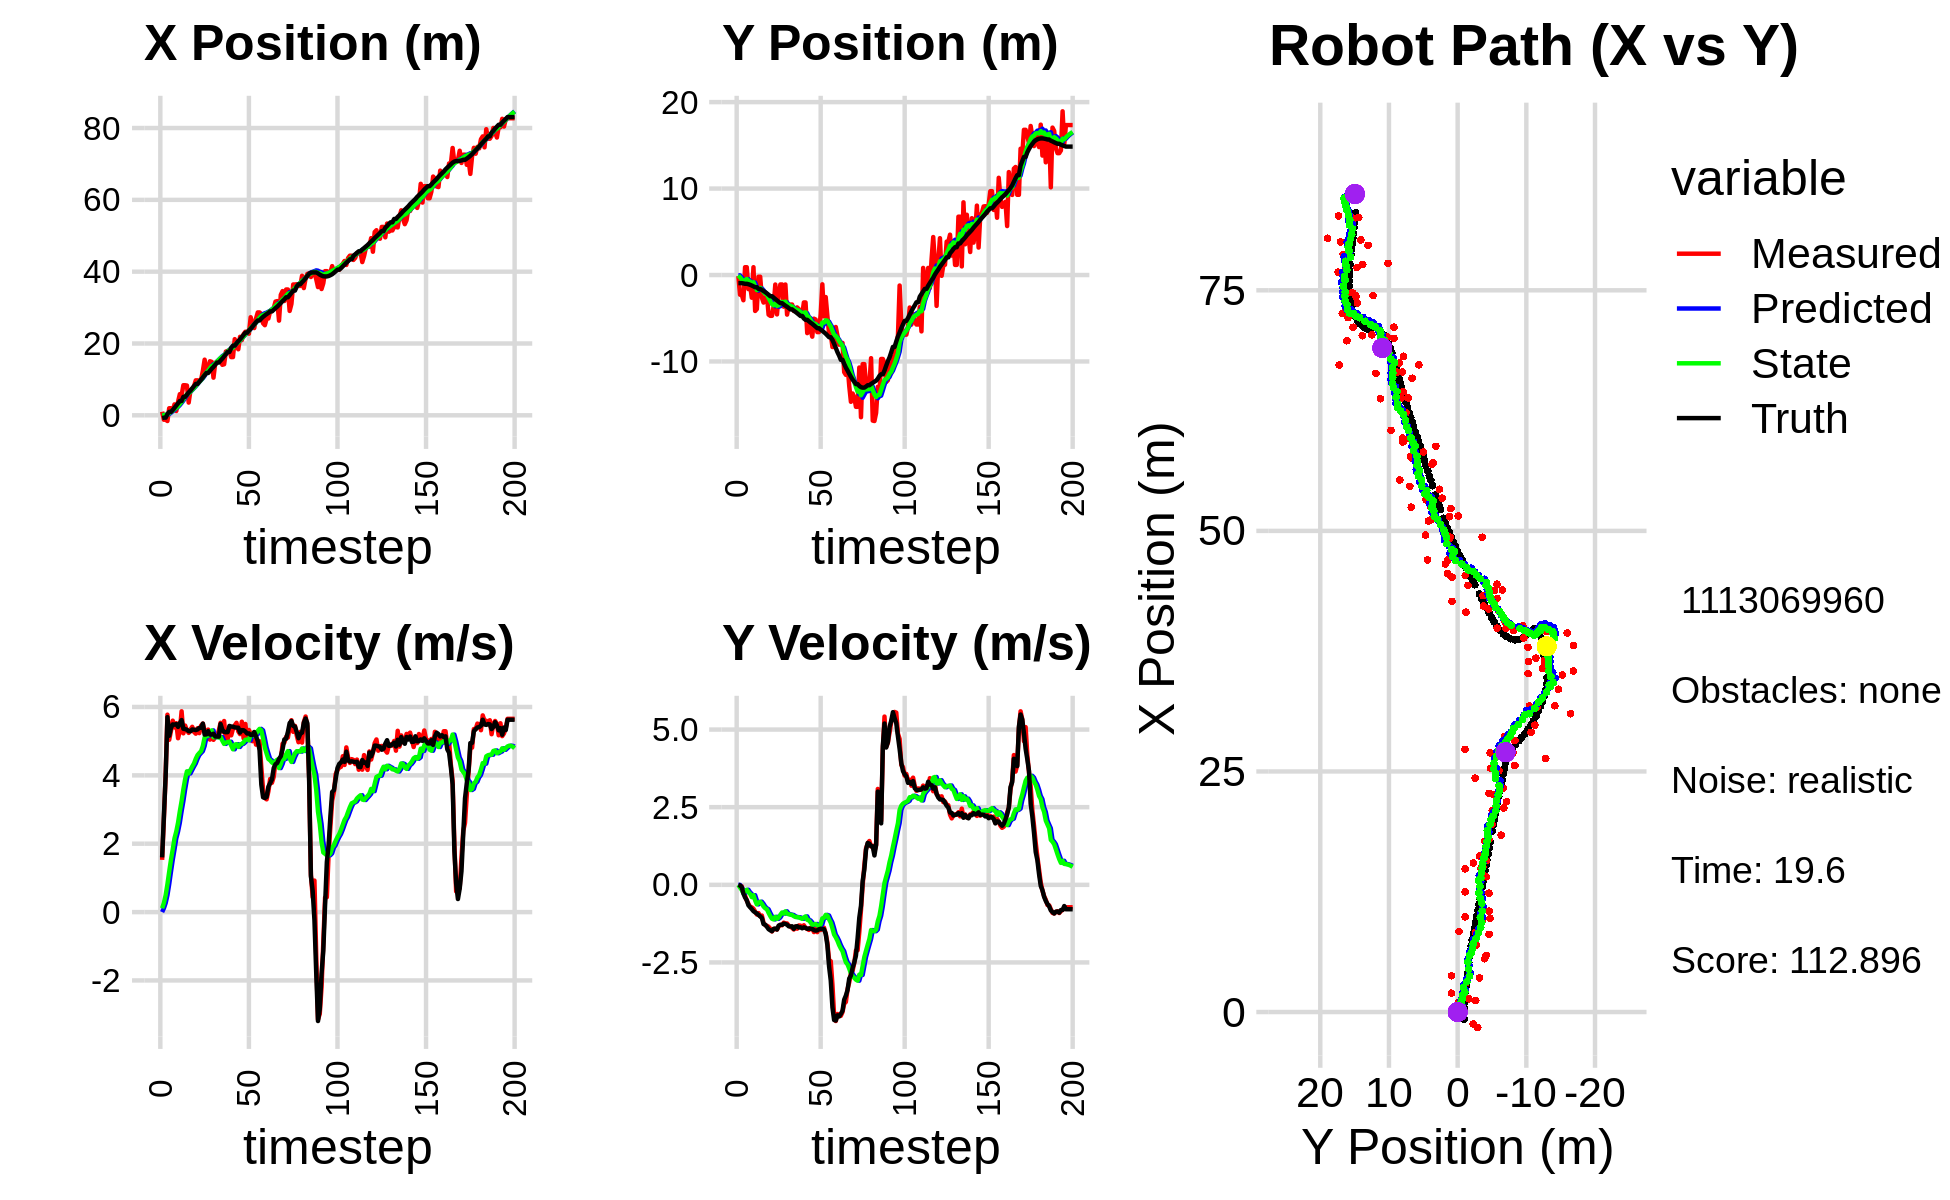

Source data for this figure (header and first rows):
-4.484677274582573453e-02, -5.365809202537583644e-01, 0.000000000000000000e+00, -0.000000000000000000e+00, 0.000000000000000000e+00, 0.000000000000000000e+00, 0.000000000000000000e+00, 0.000000000000000000e+00, -2.618792478996642692e-03, -3.558867944046349013e-02, 0.000000000000000000e+00, 0.000000000000000000e+00, -7.583453653920652071e-01, -9.398815035831515896e-01, 0.000000000000000000e+00, 0.000000000000000000e+00, 0.000000000000000000e+00, 3.241789818275719881e-05
9.920678141351850776e-01, -1.221748002254086779e-01, 1.527999923932487736e+00, -4.729894559722451442e-04, -2.618792478996642692e-03, -3.558867944046349013e-02, 0.000000000000000000e+00, 0.000000000000000000e+00, 6.770365758365777531e-02, -4.273334030730778499e-02, 1.111836099171318870e-01, -2.246640679906137736e-03, -7.583453653920652071e-01, -9.398815035831515896e-01, 1.600000000000000089e+00, -1.000000000000000021e-03, 1.600000023841857910e+00, 3.095480788033455610e-04
-1.238606750805355761e+00, -2.278055349254819006e+00, 2.715838666743264351e+00, -2.961032543421142013e-02, 7.882201857537096679e-02, -4.295800437529839755e-02, 1.111836099171318870e-01, -2.246640679906137736e-03, 6.102256691384246728e-02, -2.636049471240611286e-01, 2.640772322372785252e-01, -8.607902875591932901e-02, -6.618907451504799644e-01, -9.399993815169751521e-01, 2.799999999999999822e+00, -2.000000000000000042e-02, 2.799999952316284180e+00, 1.090239733457565308e-02
-1.238606750805355761e+00, -2.278055349254819006e+00, 4.025760755512064470e+00, -4.389218238575794823e-02, 8.743029013757032397e-02, -2.722128499996530615e-01, 2.640772322372785252e-01, -8.607902875591932901e-02, 1.196644071146243937e-01, -4.917944719135700637e-01, 4.937529497532641698e-01, -1.651094405457805281e-01, -6.618907451504799644e-01, -9.399993815169751521e-01, 3.999000000000000110e+00, -7.599999999999999811e-02, 4.000000000000000000e+00, 1.090239733457565308e-02
-1.598282098391945905e+00, -2.917230325177719852e+00, 5.774809945591441895e+00, -2.200200983873448479e-01, 1.690397020899508107e-01, -5.083054159681481554e-01, 4.937529497532641698e-01, -1.651094405457805281e-01, 2.491707881590156104e-01, -7.973629271842370692e-01, 8.150876528484665151e-01, -2.756815562124625418e-01, 3.435833452566414148e-01, -9.715522093520031488e-01, 5.703000000000000291e+00, -2.790000000000000258e-01, 5.710000038146972656e+00, 3.808155283331871033e-02
1.961628198530474210e+00, 9.027923777517060655e-01, 5.040906751338254388e+00, -3.493821037962435705e-01, 3.306795534438622397e-01, -8.249310828054833289e-01, 8.150876528484665151e-01, -2.756815562124625418e-01, 5.869748538422154827e-01, -6.139425228521616651e-01, 1.180850792881054545e+00, -2.043068224493995722e-01, 9.528515342985758307e-01, -1.015212254225988486e+00, 5.158999999999999808e+00, -4.079999999999999738e-01, 5.175000190734863281e+00, 6.919871270656585693e-02
1.961628198530474210e+00, 9.027923777517060655e-01, 5.300883938995814226e+00, -5.062138223813740234e-01, 7.050599331303208928e-01, -6.343732050971016001e-01, 1.180850792881054545e+00, -2.043068224493995722e-01, 9.544585221163421895e-01, -4.530272143713058863e-01, 1.529780182063248839e+00, -1.574521493084509449e-01, 9.528515342985758307e-01, -1.015212254225988486e+00, 5.386999999999999567e+00, -4.939999999999999947e-01, 5.409999847412109375e+00, 9.520740061998367310e-02
1.377317421326409219e+00, -1.632650362646788755e+00, 5.599754180611468790e+00, -6.110981560781728605e-01, 1.107436540322667140e+00, -4.687724293021509614e-01, 1.529780182063248839e+00, -1.574521493084509449e-01, 1.308717022270430297e+00, -6.405084839656283169e-01, 1.833889306804570740e+00, -2.389364202439226981e-01, 1.466798067203026301e+00, -1.063849913351831988e+00, 5.490999999999999659e+00, -6.590000000000000302e-01, 5.530000209808349609e+00, 1.086993142962455750e-01
3.041479647466069025e+00, -1.202507013078755849e+00, 5.400749451174073457e+00, -7.083181887712086677e-01, 1.492105952950887326e+00, -6.644021259900205756e-01, 1.833889306804570740e+00, -2.389364202439226981e-01, 1.759317162738022633e+00, -7.560298967062270004e-01, 2.157959869873261827e+00, -2.917426499541362350e-01, 2.084023714387295279e+00, -1.132655831660508428e+00, 5.482999999999999652e+00, -7.209999999999999742e-01, 5.530000209808349609e+00, 1.304075270891189575e-01
1.193645597096517630e+00, -2.625313000595565160e+00, 5.524688073918197162e+00, -7.245729662932118842e-01, 1.975113149725348904e+00, -7.852041617016406461e-01, 2.157959869873261827e+00, -2.917426499541362350e-01, 2.090106499583143318e+00, -1.045428841501386596e+00, 2.357427841782895328e+00, -3.963755577827217103e-01, 2.715420961634037678e+00, -1.216786580139866070e+00, 5.501000000000000334e+00, -7.830000000000000293e-01, 5.557000160217285156e+00, 1.304075270891189575e-01
3.766885102309965205e+00, 9.027944637203684231e-01, 5.086133317543238164e+00, -7.694052414788296046e-01, 2.325849283761432851e+00, -1.085066397279658812e+00, 2.357427841782895328e+00, -3.963755577827217103e-01, 2.557501877130067491e+00, -8.406730611409333198e-01, 2.615289449773146924e+00, -3.337751161488506368e-01, 3.340970278073835509e+00, -1.311816351832561844e+00, 5.418000000000000149e+00, -8.489999999999999769e-01, 5.484000205993652344e+00, 1.501367390155792236e-01
5.886771917349087779e+00, -4.156932192418909544e+00, 5.302323352079333141e+00, -8.624113903151761074e-01, 2.819030822107382317e+00, -8.740505727558184335e-01, 2.615289449773146924e+00, -3.337751161488506368e-01, 3.160518239842762700e+00, -1.327935884991673587e+00, 2.947801822383428583e+00, -5.000627533861106144e-01, 3.972077608123606662e+00, -1.412073927202119661e+00, 5.527999999999999581e+00, -8.870000000000000107e-01, 5.598999977111816406e+00, 1.612359285354614258e-01
5.535648703752357846e+00, -3.939112053995415863e+00, 5.873813500322752290e+00, -9.553630231319026889e-01, 3.455298422081105603e+00, -1.377942160330284604e+00, 2.947801822383428583e+00, -5.000627533861106144e-01, 3.746160869964332285e+00, -1.733724883026249941e+00, 3.246598160891697393e+00, -6.303402845777832386e-01, 3.972077608123606662e+00, -1.412073927202119661e+00, 5.616999999999999993e+00, -9.230000000000000426e-01, 5.691999912261962891e+00, 1.612359285354614258e-01
8.370158434121830027e+00, -1.979634636924528235e-01, 5.229255173183021022e+00, -9.109090323219040108e-01, 4.070820686053502335e+00, -1.796758911484028332e+00, 3.246598160891697393e+00, -6.303402845777832386e-01, 4.466387582998305739e+00, -1.598469122745714621e+00, 3.590631890224877054e+00, -5.797518294439935049e-01, 5.127972841145340688e+00, -1.608673321378430332e+00, 5.362000000000000099e+00, -9.719999999999999751e-01, 5.448999881744384766e+00, 1.724642813205718994e-01
8.370158434121830027e+00, -1.979634636924528235e-01, 5.456225045621106773e+00, -1.015928328522226920e+00, 4.825450772020793089e+00, -1.656444305690113916e+00, 3.590631890224877054e+00, -5.797518294439935049e-01, 5.165631631557475956e+00, -1.482930053085767863e+00, 3.888648254847571373e+00, -5.431589576157994648e-01, 5.127972841145340688e+00, -1.608673321378430332e+00, 5.354000000000000092e+00, -1.014999999999999902e+00, 5.448999881744384766e+00, 1.840881258249282837e-01
8.285156727197541926e+00, -2.626522707136671908e+00, 5.314658077880289433e+00, -9.895690981553795229e-01, 5.554496457042232826e+00, -1.537245948847347776e+00, 3.888648254847571373e+00, -5.431589576157994648e-01, 5.817171055019424664e+00, -1.698609867425984854e+00, 4.116690017852077332e+00, -6.098142702115411096e-01, 5.742367983407079102e+00, -1.724430905583469897e+00, 5.333000000000000185e+00, -1.064999999999999947e+00, 5.438000202178955078e+00, 1.840881258249282837e-01
3.542224645525741789e+00, -3.186064766981567598e+00, 5.241851040170470100e+00, -1.229004386947997407e+00, 6.228840056804632042e+00, -1.759591294447139020e+00, 4.116690017852077332e+00, -6.098142702115411096e-01, 6.100681032811150928e+00, -1.972076877357004099e+00, 4.055146722903806733e+00, -6.981477276588821113e-01, 6.366383791500142664e+00, -1.855032729342919406e+00, 5.293000000000000149e+00, -1.264000000000000012e+00, 5.441999912261962891e+00, 2.303001582622528076e-01
6.934700995947603808e+00, -2.707929299593386574e+00, 5.338199996659468205e+00, -1.299098277494828757e+00, 6.506195705101531779e+00, -2.041891650122892088e+00, 4.055146722903806733e+00, -6.981477276588821113e-01, 6.602540307229192607e+00, -2.153612201749528055e+00, 4.157979714721726339e+00, -7.546555638572467473e-01, 6.881781816515479377e+00, -1.975523340210010970e+00, 5.288000000000000256e+00, -1.284999999999999920e+00, 5.441999912261962891e+00, 2.387184798717498779e-01
7.423820659844800218e+00, -2.326912062264733461e+00, 5.419818015168589298e+00, -1.318960745615935570e+00, 7.018338278701365063e+00, -2.229077758135252552e+00, 4.157979714721726339e+00, -7.546555638572467473e-01, 7.111968327571229764e+00, -2.264606739453048245e+00, 4.257723220664918706e+00, -7.864256468449202231e-01, 7.498662233374099984e+00, -2.126243697644982333e+00, 5.341999999999999638e+00, -1.352000000000000091e+00, 5.510000228881835938e+00, 2.387184798717498779e-01
8.078788064369364363e+00, -4.581924424832950038e+00, 5.271096387160949526e+00, -1.349082544254663896e+00, 7.537740649637721724e+00, -2.343249304137540179e+00, 4.257723220664918706e+00, -7.864256468449202231e-01, 7.627982046644995684e+00, -2.659475988582455486e+00, 4.348112833737043381e+00, -9.026556814843162968e-01, 8.112891436249807242e+00, -2.284038769199094432e+00, 5.334999999999999964e+00, -1.429000000000000048e+00, 5.522999763488769531e+00, 2.505610585212707520e-01
9.727753401178853565e+00, -4.719955908654588583e+00, 5.218889957486375408e+00, -1.409973438207300367e+00, 8.062793330018699578e+00, -2.749741556730886938e+00, 4.348112833737043381e+00, -9.026556814843162968e-01, 8.224484282965571325e+00, -3.028404615693846669e+00, 4.485002320166284306e+00, -1.005183828620121789e+00, 8.725669145438013530e+00, -2.450455652610304735e+00, 5.325000000000000178e+00, -1.465000000000000080e+00, 5.522999763488769531e+00, 2.638677656650543213e-01
9.727753401178853565e+00, -4.719955908654588583e+00, 5.377183416598207977e+00, -1.501928609760437627e+00, 8.672984514982200466e+00, -3.128922998555858648e+00, 4.485002320166284306e+00, -1.005183828620121789e+00, 8.792996404384686215e+00, -3.357328758639992916e+00, 4.592663412802096445e+00, -1.091968409982625454e+00, 8.725669145438013530e+00, -2.450455652610304735e+00, 5.342999999999999972e+00, -1.493999999999999995e+00, 5.547999858856201172e+00, 2.723734974861145020e-01
9.668542415044706573e+00, -3.629262791683591338e+00, 5.235684564055293144e+00, -1.420645703610309951e+00, 9.252262745664895149e+00, -3.466525599638255350e+00, 4.592663412802096445e+00, -1.091968409982625454e+00, 9.314579955649584520e+00, -3.500893626286401439e+00, 4.653052902695246296e+00, -1.114264510225552618e+00, 9.333852052693949020e+00, -2.619768845277982816e+00, 5.386999999999999567e+00, -1.419999999999999929e+00, 5.571000099182128906e+00, 2.649594843387603760e-01
9.893090512873058628e+00, -1.100700484339069307e+00, 5.455922322690250681e+00, -1.425212938622061776e+00, 9.779885245919109238e+00, -3.612320077308956545e+00, 4.653052902695246296e+00, -1.114264510225552618e+00, 9.829057998994050749e+00, -3.295307387086399586e+00, 4.708179918515527973e+00, -1.030685741537876954e+00, 9.942132234653653811e+00, -2.782385454819519932e+00, 5.391000000000000014e+00, -1.407000000000000028e+00, 5.571000099182128906e+00, 2.555133700370788574e-01
1.235854613834443683e+01, -4.555821047785405753e+00, 5.514248788914802191e+00, -1.439326212529371984e+00, 1.029987599084560301e+01, -3.398375961240187149e+00, 4.708179918515527973e+00, -1.030685741537876954e+00, 1.048609189366197825e+01, -3.566251497093414269e+00, 4.859509155828618532e+00, -1.095704453343351981e+00, 1.055184483563934350e+01, -2.941605792930703789e+00, 5.514000000000000234e+00, -1.439999999999999947e+00, 5.698999881744384766e+00, 2.553227245807647705e-01
1.548918032647462972e+01, -2.288277255652952924e+00, 5.299758197631299517e+00, -1.341883799015263667e+00, 1.097204280924484010e+01, -3.675821942427749622e+00, 4.859509155828618532e+00, -1.095704453343351981e+00, 1.131264613808614961e+01, -3.503632665523097600e+00, 5.109578048706043596e+00, -1.053193273716019007e+00, 1.118148159970501787e+01, -3.105031239409098198e+00, 5.192000000000000171e+00, -1.312999999999999945e+00, 5.355000019073486328e+00, 2.479854971170425415e-01
1.248977422757450029e+01, -1.093530641249555790e+00, 5.108784628032768893e+00, -1.293529830866505748e+00, 1.182360394295675476e+01, -3.608951992894699590e+00, 5.109578048706043596e+00, -1.053193273716019007e+00, 1.187048407297674579e+01, -3.288690855867576701e+00, 5.142398562152897590e+00, -9.663112385750683986e-01, 1.177929425273267405e+01, -3.254534470362323795e+00, 5.198999999999999844e+00, -1.286000000000000032e+00, 5.355000019073486328e+00, 2.479854971170425415e-01
1.248977422757450029e+01, -1.093530641249555790e+00, 5.339128877501805093e+00, -1.303731864610160107e+00, 1.238472392919203635e+01, -3.385321979725083530e+00, 5.142398562152897590e+00, -9.663112385750683986e-01, 1.240217561258744361e+01, -3.098201148172264219e+00, 5.159631086737991090e+00, -8.928709871775997176e-01, 1.177929425273267405e+01, -3.254534470362323795e+00, 5.293000000000000149e+00, -1.288000000000000034e+00, 5.447999954223632812e+00, 2.394976913928985596e-01
1.505182862308309311e+01, -3.662764685488241412e+00, 5.045752182481175296e+00, -1.219371048766413779e+00, 1.291813872126124352e+01, -3.187488246890024080e+00, 5.159631086737991090e+00, -8.928709871775997176e-01, 1.306266218313101035e+01, -3.262611216891628363e+00, 5.257828171234192105e+00, -9.270371568163465748e-01, 1.238767933863010917e+01, -3.402441488850187490e+00, 5.195000000000000284e+00, -1.250000000000000000e+00, 5.342999935150146484e+00, 2.371167093515396118e-01
1.488306069422465683e+01, -1.097237812592357864e+00, 5.140264201234685082e+00, -1.241220798707397543e+00, 1.358844500025442947e+01, -3.355314932573262965e+00, 5.257828171234192105e+00, -9.270371568163465748e-01, 1.367367373658985841e+01, -3.071707348756725686e+00, 5.314422209600692781e+00, -8.538692341017073417e-01, 1.299051213323719622e+01, -3.547934758204246197e+00, 5.192000000000000171e+00, -1.260000000000000009e+00, 5.342999935150146484e+00, 2.369346767663955688e-01
1.048097062143111557e+01, -4.579690682372058674e+00, 5.039776168548670832e+00, -1.243839624916385000e+00, 1.420511595754992840e+01, -3.157094272166896420e+00, 5.314422209600692781e+00, -8.538692341017073417e-01, 1.392867084508745634e+01, -3.358839185966162155e+00, 5.114208296654950026e+00, -9.279899222125551628e-01, 1.348854374906867015e+01, -3.669406400650827571e+00, 5.217999999999999972e+00, -1.284999999999999920e+00, 5.374000072479248047e+00, 2.419689148664474487e-01
1.458192858087713795e+01, -3.499550597325906232e+00, 5.117515112148343981e+00, -1.311917678942219112e+00, 1.444009167475295108e+01, -3.451638178187417694e+00, 5.114208296654950026e+00, -9.279899222125551628e-01, 1.445025593835544520e+01, -3.472977763162405918e+00, 5.121394344646942542e+00, -9.481586061591067427e-01, 1.408913350159282274e+01, -3.819885955519775056e+00, 5.136999999999999567e+00, -1.336000000000000076e+00, 5.307000160217285156e+00, 2.509539723396301270e-01
1.493585604483584106e+01, -3.414260195201135328e+00, 5.158868485261884018e+00, -1.347700854171937523e+00, 1.496239537282013998e+01, -3.567793623778316547e+00, 5.121394344646942542e+00, -9.481586061591067427e-01, 1.496243385550068439e+01, -3.563340103850746399e+00, 5.122377062132761338e+00, -9.612036486786685874e-01, 1.468012547519922606e+01, -3.973396526377062532e+00, 5.134999999999999787e+00, -1.340999999999999970e+00, 5.307000160217285156e+00, 2.555288374423980713e-01
1.493585604483584106e+01, -3.414260195201135328e+00, 5.309803261248064565e+00, -1.387130998030412066e+00, 1.547467156171396141e+01, -3.659460468718613413e+00, 5.122377062132761338e+00, -9.612036486786685874e-01, 1.544624172225501901e+01, -3.644023940790907634e+00, 5.107303553753009595e+00, -9.719235574047238035e-01, 1.468012547519922606e+01, -3.973396526377062532e+00, 5.131000000000000227e+00, -1.336000000000000076e+00, 5.302000045776367188e+00, 2.555288374423980713e-01
1.573485469861314101e+01, -4.156058154727078069e+00, 5.537020538347581677e+00, -1.439182679145760702e+00, 1.595697207763032033e+01, -3.741216296531379992e+00, 5.107303553753009595e+00, -9.719235574047238035e-01, 1.596319326826180962e+01, -3.813890579969002825e+00, 5.122613662812884883e+00, -1.010338645132648594e+00, 1.527585339550771337e+01, -4.128550517033935385e+00, 5.501999999999999780e+00, -1.419000000000000039e+00, 5.682000160217285156e+00, 2.542931735515594482e-01
1.406162309644406250e+01, -4.151161642212156444e+00, 5.278853645716932164e+00, -1.342949544101428527e+00, 1.647545463454309811e+01, -3.914924444482267507e+00, 5.122613662812884883e+00, -1.010338645132648594e+00, 1.631328846064467442e+01, -3.958913546996569721e+00, 5.013373811618734521e+00, -1.035375056874266564e+00, 1.579975056688952151e+01, -4.263559566842525683e+00, 5.333000000000000185e+00, -1.344000000000000083e+00, 5.499000072479248047e+00, 2.491171658039093018e-01
1.421304607383184404e+01, -3.749252126941194252e+00, 5.589090697419705656e+00, -1.413254625534776210e+00, 1.681462584180654929e+01, -4.062451052683996089e+00, 5.013373811618734521e+00, -1.035375056874266564e+00, 1.666057248223456000e+01, -4.036211937340277167e+00, 4.920517378494662530e+00, -1.041145100515601607e+00, 1.640981793434915659e+01, -4.417631852051449037e+00, 5.272000000000000242e+00, -1.332000000000000073e+00, 5.438000202178955078e+00, 2.476681321859359741e-01
1.775354504623161844e+01, -3.949164138993179307e+00, 5.020000055640870151e+00, -1.309559291966017502e+00, 1.715262422008402510e+01, -4.140326447391837306e+00, 4.920517378494662530e+00, -1.041145100515601607e+00, 1.720003574102653232e+01, -4.125789707863797950e+00, 4.956157130924534471e+00, -1.046462184518953009e+00, 1.703098607056081804e+01, -4.577034221985023521e+00, 5.261999999999999567e+00, -1.375000000000000000e+00, 5.438000202178955078e+00, 2.551812827587127686e-01
1.794021293559446306e+01, -4.573902891867236420e+00, 5.066146098055000380e+00, -1.314884736204542381e+00, 1.769565145411898754e+01, -4.230435926315693429e+00, 4.956157130924534471e+00, -1.046462184518953009e+00, 1.771848212579250870e+01, -4.285955849389573302e+00, 4.974904525922055676e+00, -1.072612144072847329e+00, 1.764603924804706025e+01, -4.737536893803053317e+00, 5.264000000000000234e+00, -1.366000000000000103e+00, 5.438000202178955078e+00, 2.539403140544891357e-01
1.794021293559446306e+01, -4.573902891867236420e+00, 5.340070295737707973e+00, -1.385979951273122346e+00, 1.821597257838471506e+01, -4.393217063796858390e+00, 4.974904525922055676e+00, -1.072612144072847329e+00, 1.821511326905545403e+01, -4.429165106507019445e+00, 4.983633140816901452e+00, -1.094553700698038146e+00, 1.764603924804706025e+01, -4.737536893803053317e+00, 5.445999999999999730e+00, -1.399999999999999911e+00, 5.623000144958496094e+00, 2.539403140544891357e-01
1.620685887377052126e+01, -3.173271761864374430e+00, 5.170489750622422775e+00, -1.302404460708151523e+00, 1.871347658313714390e+01, -4.538620476576823215e+00, 4.983633140816901452e+00, -1.094553700698038146e+00, 1.854633045172074546e+01, -4.367846825145187850e+00, 4.871727160956841551e+00, -1.051236797926297983e+00, 1.878106808709864950e+01, -5.028171764334016025e+00, 5.427999999999999936e+00, -1.368999999999999995e+00, 5.598000049591064453e+00, 2.467584758996963501e-01
1.620685887377052126e+01, -3.173271761864374430e+00, 5.360170903554192456e+00, -1.392125377879259718e+00, 1.903350316781643059e+01, -4.472970504937817893e+00, 4.871727160956841551e+00, -1.051236797926297983e+00, 1.885914323547043026e+01, -4.316008533665550928e+00, 4.762493721698539240e+00, -1.016804203645780502e+00, 1.940387082097779370e+01, -5.186450706858344972e+00, 5.424000000000000377e+00, -1.387000000000000011e+00, 5.598000049591064453e+00, 2.541025876998901367e-01
2.120294654431261705e+01, -6.719632255565096024e+00, 5.459863196029561827e+00, -1.418017121413388315e+00, 1.933539260764028356e+01, -4.417688954030128734e+00, 4.762493721698539240e+00, -1.016804203645780502e+00, 1.950246962138056972e+01, -4.735036262348584657e+00, 4.896946587845674159e+00, -1.125562091950704335e+00, 1.940387082097779370e+01, -5.186450706858344972e+00, 5.403999999999999915e+00, -1.417000000000000037e+00, 5.586999893188476562e+00, 2.541025876998901367e-01
1.949667513419461784e+01, -5.001967119460433153e+00, 5.536622376933694412e+00, -1.452579909407108794e+00, 1.999216428016513802e+01, -4.847592471543655357e+00, 4.896946587845674159e+00, -1.125562091950704335e+00, 1.998977698444094386e+01, -4.880623785492760547e+00, 4.911629717042719001e+00, -1.147121287575618043e+00, 2.002251172101748367e+01, -5.348059402740373613e+00, 5.397000000000000242e+00, -1.405999999999999917e+00, 5.577000141143798828e+00, 2.565759420394897461e-01
1.838168454199433199e+01, -6.333417164773408103e+00, 5.285909929386079398e+00, -1.383638203415688439e+00, 2.048093995614521745e+01, -4.995335914250322418e+00, 4.911629717042719001e+00, -1.147121287575618043e+00, 2.035203587165662142e+01, -5.179932112426493873e+00, 4.831213265882685626e+00, -1.210493021924960555e+00, 2.064328312918010511e+01, -5.510192142605720100e+00, 5.394000000000000128e+00, -1.417000000000000037e+00, 5.577000141143798828e+00, 2.560156285762786865e-01
2.185834771390824827e+01, -7.131526099379027706e+00, 5.206921621045002446e+00, -1.396726892155572664e+00, 2.083515719824488954e+01, -5.300981414618989973e+00, 4.831213265882685626e+00, -1.210493021924960555e+00, 2.092636830183857199e+01, -5.548138964247129046e+00, 4.904489369166858737e+00, -1.290658340925749270e+00, 2.116527390493103766e+01, -5.648015248251392784e+00, 5.250000000000000000e+00, -1.421999999999999931e+00, 5.439000129699707031e+00, 2.620746791362762451e-01
2.094435298441535309e+01, -5.049667166729178369e+00, 5.569718943139988276e+00, -1.522270945896641914e+00, 2.141681723875525734e+01, -5.677204798339704261e+00, 4.904489369166858737e+00, -1.290658340925749270e+00, 2.141735043753364920e+01, -5.604041676657405269e+00, 4.921868266709197748e+00, -1.277219890432578220e+00, 2.177695298235627419e+01, -5.813802944247697724e+00, 5.323000000000000398e+00, -1.461000000000000076e+00, 5.519999980926513672e+00, 2.667962014675140381e-01
2.260850635156232613e+01, -5.145359502629401227e+00, 5.084574208846889043e+00, -1.415764043248320281e+00, 2.190953726420456960e+01, -5.731763665700663424e+00, 4.921868266709197748e+00, -1.277219890432578220e+00, 2.196706776395846461e+01, -5.660347225967992557e+00, 4.966188821487583560e+00, -1.260960525294061219e+00, 2.238679623653554174e+01, -5.981582389635662800e+00, 5.318999999999999950e+00, -1.475000000000000089e+00, 5.519999980926513672e+00, 2.715643048286437988e-01
2.326704269644066869e+01, -6.605125384266510302e+00, 5.503904870517794201e+00, -1.523992055145712676e+00, 2.246368664610722377e+01, -5.786443278497398701e+00, 4.966188821487583560e+00, -1.260960525294061219e+00, 2.254764265337938056e+01, -5.904015864575863581e+00, 5.038545097228905867e+00, -1.305354090027340597e+00, 2.300173211159348341e+01, -6.152924762668652292e+00, 5.283000000000000362e+00, -1.465999999999999970e+00, 5.482999801635742188e+00, 2.701251506805419922e-01
2.326704269644066869e+01, -6.605125384266510302e+00, 5.032637380229242119e+00, -1.393501443853471189e+00, 2.305149716310227248e+01, -6.034551273578597552e+00, 5.038545097228905867e+00, -1.305354090027340597e+00, 2.306638626485399257e+01, -6.112767056726832848e+00, 5.048787904942816596e+00, -1.331770374513446153e+00, 2.300173211159348341e+01, -6.152924762668652292e+00, 5.222999999999999865e+00, -1.431999999999999940e+00, 5.415999889373779297e+00, 2.701251506805419922e-01
2.272537058608369520e+01, -4.563791500399396739e+00, 5.327703505474792323e+00, -1.455713483226907412e+00, 2.357126505534827388e+01, -6.245944094178177863e+00, 5.048787904942816596e+00, -1.331770374513446153e+00, 2.352583787120959258e+01, -6.030374483291234711e+00, 5.024207425617228218e+00, -1.272132354764999862e+00, 2.360622620618691769e+01, -6.319467293341135772e+00, 5.227999999999999758e+00, -1.415000000000000036e+00, 5.415999889373779297e+00, 2.667242884635925293e-01
2.730529570605419565e+01, -1.076063381507968542e+00, 5.216755530139618457e+00, -1.406367455420497015e+00, 2.402825861377131389e+01, -6.157587718767734586e+00, 5.024207425617228218e+00, -1.272132354764999862e+00, 2.426898184072385689e+01, -5.496983968882921623e+00, 5.197177936920750696e+00, -1.080561647865856623e+00, 2.411017251059326227e+01, -6.455897556819793159e+00, 5.182000000000000384e+00, -1.423999999999999932e+00, 5.374000072479248047e+00, 2.633264958858489990e-01
2.533267653021206556e+01, -4.795530663281855510e+00, 4.998792944104190283e+00, -1.380819958115036661e+00, 2.478869963441593072e+01, -5.605040133669507263e+00, 5.197177936920750696e+00, -1.080561647865856623e+00, 2.481694562672091919e+01, -5.510719009219821274e+00, 5.211823489746180371e+00, -1.063297103928349863e+00, 2.471322846462939538e+01, -6.620720135158822295e+00, 5.179999999999999716e+00, -1.431000000000000050e+00, 5.374000072479248047e+00, 2.695100009441375732e-01
2.430143070223272161e+01, -2.551908242158567486e+00, 5.256644856244339969e+00, -1.573166783825687531e+00, 2.533812797569553865e+01, -5.617048719612656171e+00, 5.211823489746180371e+00, -1.063297103928349863e+00, 2.526735150215075620e+01, -5.235365692382340619e+00, 5.163560693510822475e+00, -9.681271579827348539e-01, 2.531677460680135283e+01, -6.789145217610349725e+00, 5.267999999999999794e+00, -1.576000000000000068e+00, 5.499000072479248047e+00, 2.907887995243072510e-01
2.692712104351435087e+01, -4.737622963302827728e+00, 4.898516973796179563e+00, -1.860679730299960477e+00, 2.578370757150183934e+01, -5.332178408180614504e+00, 5.163560693510822475e+00, -9.681271579827348539e-01, 2.585080590650122190e+01, -5.289207609808623367e+00, 5.203624518790762821e+00, -9.873841732769252921e-01, 2.592295670527661144e+01, -6.989341961796688096e+00, 5.144000000000000128e+00, -1.949000000000000066e+00, 5.500999927520751953e+00, 3.630120158195495605e-01
2.864714574810993142e+01, -6.817183004497820775e+00, 4.926091575606170281e+00, -2.423575721041001607e+00, 2.637116835838029871e+01, -5.387946027136315763e+00, 5.203624518790762821e+00, -9.873841732769252921e-01, 2.651744273174957911e+01, -5.631441927030749639e+00, 5.298642063272729352e+00, -1.111312093759339037e+00, 2.640838646943612034e+01, -7.192929493334477620e+00, 5.006000000000000227e+00, -2.628000000000000114e+00, 5.653999805450439453e+00, 4.572171270847320557e-01
2.864714574810993142e+01, -6.817183004497820775e+00, 4.997874693200140328e+00, -2.458892121134511388e+00, 2.704730693807685071e+01, -5.742573136406683432e+00, 5.298642063272729352e+00, -1.111312093759339037e+00, 2.714475263642180991e+01, -5.936131827152046903e+00, 5.358978135981818269e+00, -1.217214253674014479e+00, 2.640838646943612034e+01, -7.192929493334477620e+00, 4.740000000000000213e+00, -3.081999999999999851e+00, 5.653999805450439453e+00, 4.572171270847320557e-01
2.821457862916651749e+01, -8.326853023276539645e+00, 4.232684487116168626e+00, -3.209629867224095268e+00, 2.768065045001999280e+01, -6.057853252519448617e+00, 5.358978135981818269e+00, -1.217214253674014479e+00, 2.766100397266147937e+01, -6.433158753171716704e+00, 5.316460955044680858e+00, -1.400287184602975410e+00, 2.696536660226194115e+01, -7.519460426908220363e+00, 3.729999999999999982e+00, -3.943000000000000060e+00, 5.427000045776367188e+00, 6.487897634506225586e-01
2.561877238752185448e+01, -8.321481393872048216e+00, 3.587008578569608641e+00, -4.199630441451371432e+00, 2.819265006816594621e+01, -6.573187471632014223e+00, 5.316460955044680858e+00, -1.400287184602975410e+00, 2.792332779045628754e+01, -6.911846925051369439e+00, 5.084218730659589625e+00, -1.601423807820155920e+00, 2.742202973356367934e+01, -7.944906459734303539e+00, 3.358000000000000096e+00, -4.354000000000000092e+00, 5.499000072479248047e+00, 8.639124631881713867e-01
2.509333515223331545e+01, -6.015129076123467478e+00, 3.345782134038588929e+00, -4.386688169940899940e+00, 2.843174966352224686e+01, -7.071989305833384698e+00, 5.084218730659589625e+00, -1.601423807820155920e+00, 2.810809413820112823e+01, -7.042524496860432137e+00, 4.813815697012722161e+00, -1.692618973219249146e+00, 2.781352353135660138e+01, -8.434921490185727677e+00, 3.337000000000000188e+00, -4.370000000000000107e+00, 5.499000072479248047e+00, 9.192087054252624512e-01
2.691823840161808690e+01, -7.027280795057689211e+00, 3.298170573518147020e+00, -4.160234612374258845e+00, 2.858947570790240178e+01, -7.211786394182357007e+00, 4.813815697012722161e+00, -1.692618973219249146e+00, 2.839463401328977099e+01, -7.284196909158882072e+00, 4.639035762272668784e+00, -1.802700003472738732e+00, 2.819203496017115285e+01, -8.925736176465038696e+00, 3.370000000000000107e+00, -4.203000000000000291e+00, 5.388000011444091797e+00, 9.004704356193542480e-01
... 140 more rows
